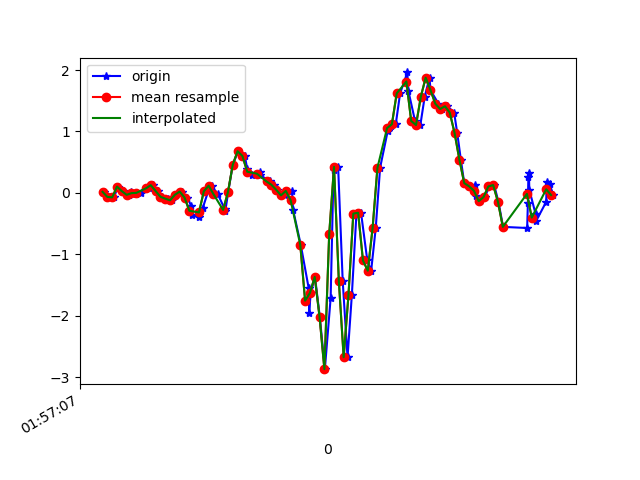

The table this chart was drawn from, first rows:
1617847028065, 542671685620990, 0.01657411, 0.117974736, -0.22958824
1617847028090, 542671704646766, -0.0665, -0.152, -0.1978
1617847028108, 542671723672574, -0.07383, -0.01031, -0.2284
1617847028123, 542671742723166, 0.1021, 0.3489, -0.2504
1617847028144, 542671761748958, 0.02757, -0.05429, -0.2149
1617847028168, 542671780787870, -0.0323, 0.04101, -0.2418
1617847028180, 542671799814878, 0.008022, 0.2658, -0.243
1617847028199, 542671818841918, -0.01763, -0.141, -0.1832
1617847028218, 542671837868958, -5.3010974E-4, -0.09094, -0.2284
1617847028251, 542671856895998, 0.07277, 0.1852, -0.2638
1617847028270, 542671876098698, 0.1253, -0.2278, -0.2308
1617847028288, 542671895127626, 0.03001, -0.2143, -0.2882
1617847028307, 542671914156522, -0.06406, 0.08254, -0.2846
1617847028332, 542671933185418, -0.0946, -0.1337, -0.2015
1617847028346, 542671952214314, -0.1215, -0.4159, -0.2308
1617847028360, 542671971243242, -0.03107, 0.1839, -0.2748
1617847028389, 542671990261546, 0.02024, -0.04818, -0.2149
1617847028412, 542672009289930, -0.07628, -0.2889, -0.2223
1617847028428, 542672028318250, -0.218, -0.1105, -0.2418
1617847028432, 542672047346602, -0.3646, -0.1288, -0.2027
1617847028462, 542672066374954, -0.3964, -0.2314, -0.1832
1617847028476, 542672085401194, -0.2412, -0.2131, -0.2137
1617847028498, 542672104429482, 0.02513, -0.1325, -0.232
1617847028512, 542672123457706, 0.1168, -0.06284, -0.2027
1617847028538, 542672142485930, -0.0213, -0.06406, -0.1661
1617847028566, 542672161538986, -0.2583, -0.1569, -0.1245
1617847028569, 542672180561898, -0.2974, -0.2461, -0.1294
1617847028581, 542672199589930, 0.01047, -0.2864, -0.21
1617847028600, 542672218617898, 0.4564, -0.3683, -0.3371
1617847028622, 542672237645994, 0.6775, -0.532, -0.4141
1617847028650, 542672256674026, 0.6006, -0.7776, -0.4568
1617847028660, 542672275702122, 0.3904, -0.9669, -0.4727
1617847028678, 542672294722090, 0.2976, -1.057, -0.4752
1617847028712, 542672313749866, 0.3391, -1.035, -0.4043
1617847028715, 542672332777706, 0.2854, -1.028, -0.3481
1617847028756, 542672351805418, 0.1852, -0.9327, -0.2968
1617847028773, 542672370833258, 0.1326, -0.7385, -0.2223
1617847028785, 542672389853610, 0.05078, -0.4904, -0.07809
1617847028817, 542672408906026, -0.04085, -0.2583, 0.1272
1617847028827, 542672427933546, 0.03123, 0.03734, 0.33
1617847028846, 542672446961194, 0.0349, 0.5932, 0.5474
1617847028850, 542672465988714, -0.273, 1.365, 0.7991
1617847028882, 542672485000042, -0.8447, 1.993, 1.261
1617847028915, 542672504027178, -1.555, 2.475, 1.733
1617847028917, 542672523054314, -1.954, 3.04, 2.121
1617847028923, 542672542106282, -1.63, 3.794, 2.385
1617847028941, 542672561133418, -1.368, 4.516, 2.591
1617847028961, 542672580160618, -2.02, 4.993, 2.659
1617847028982, 542672599149354, -2.87, 4.897, 2.39
1617847029006, 542672618175530, -1.71, 5.302, 2.363
1617847029018, 542672637226538, 0.3709, 5.589, 2.035
1617847029037, 542672656252842, 0.4234, 5.486, 1.381
1617847029056, 542672675279146, -1.439, 4.439, 1.174
1617847029076, 542672694301482, -2.676, 2.869, 1.227
1617847029094, 542672713327658, -1.657, 1.839, 1.076
1617847029113, 542672732378666, -0.3377, 1.359, 0.6586
1617847029132, 542672751404842, -0.3243, 0.691, 0.3654
1617847029158, 542672770430890, -1.101, -0.2437, 0.1577
1617847029174, 542672789452458, -1.267, -0.8838, -0.1184
1617847029193, 542672808478634, -0.5723, -1.303, -0.4874
1617847029211, 542672827529514, 0.4075, -1.61, -0.8331
... 38 more rows
